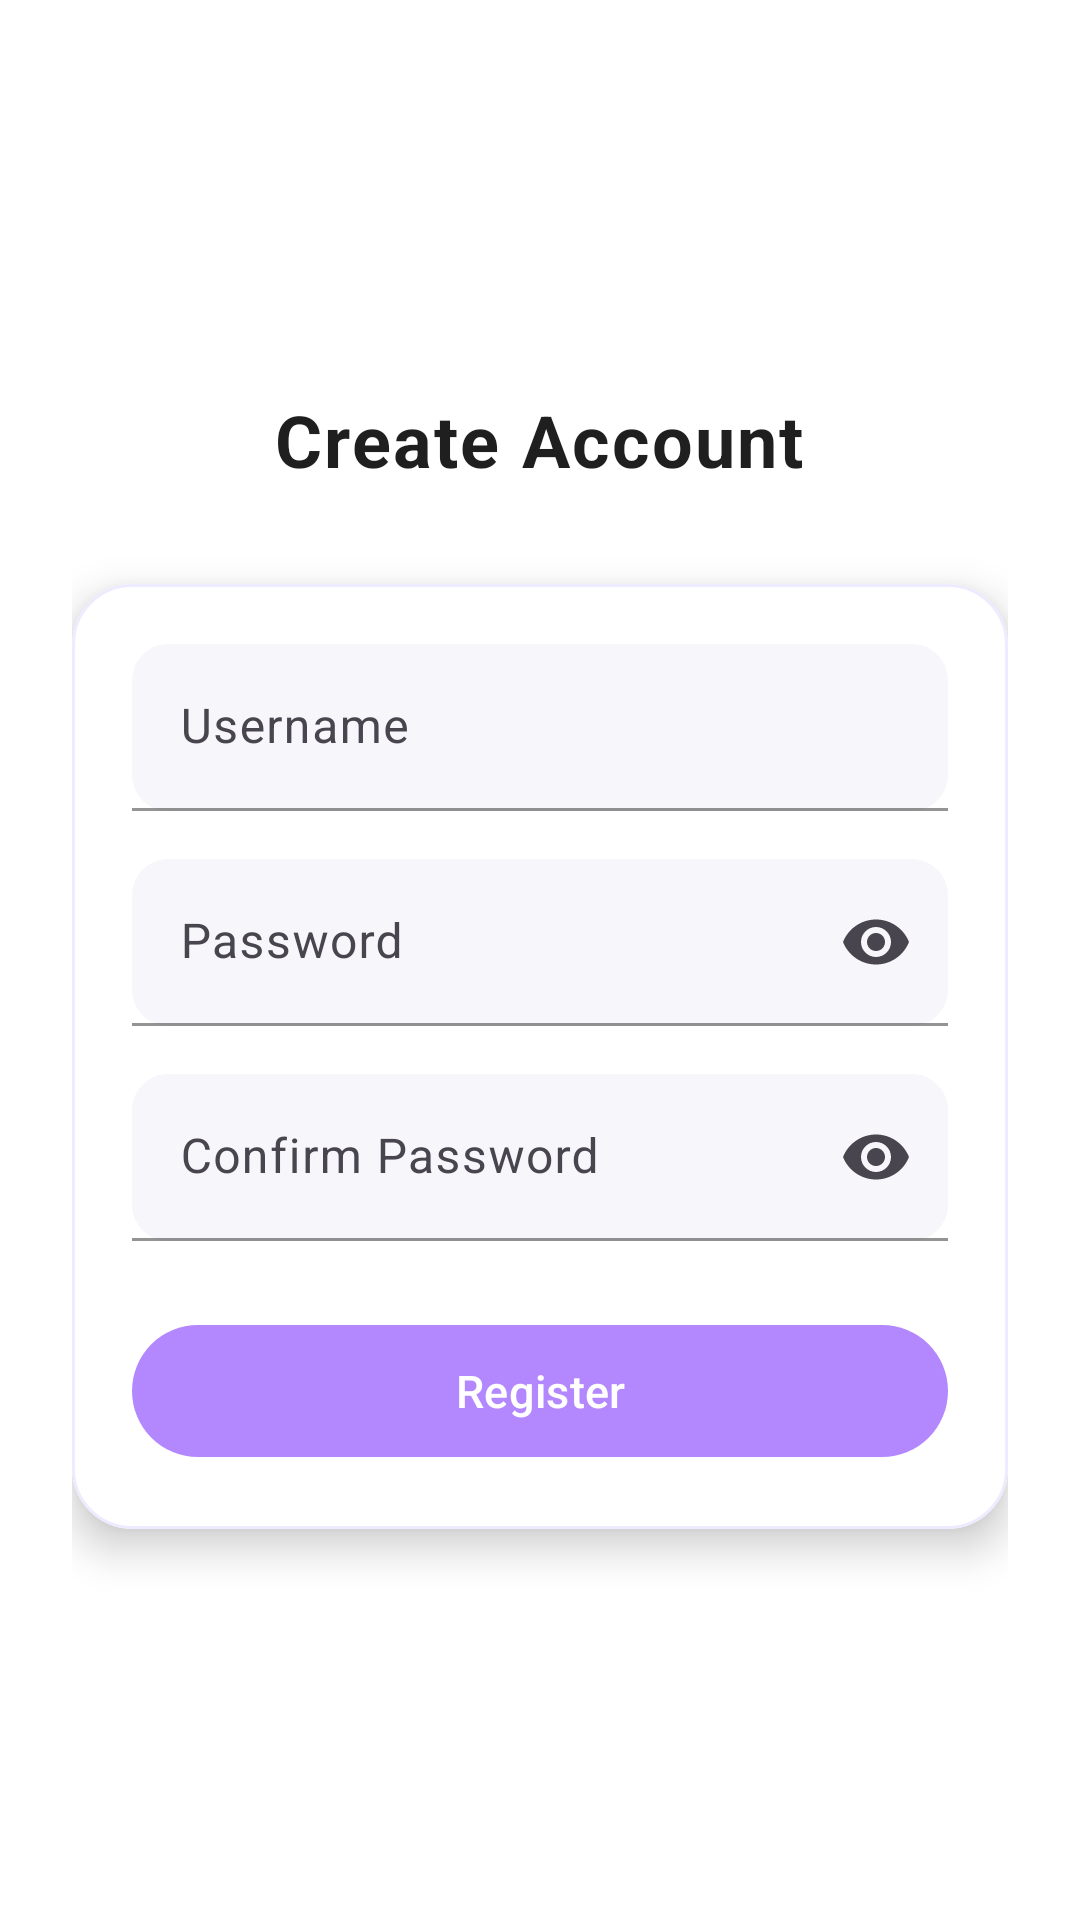

This screen was rendered from an Android layout file. Write that file and the resources it references.
<!-- AndroidManifest.xml: application theme Theme.NovelIn -->
<!-- res/layout/activity_register.xml -->
<?xml version="1.0" encoding="utf-8"?>
<ScrollView xmlns:android="http://schemas.android.com/apk/res/android"
    xmlns:app="http://schemas.android.com/apk/res-auto"
    android:layout_width="match_parent"
    android:layout_height="match_parent"
    android:background="@drawable/bg_soft_purple"
    android:fillViewport="true">

    <LinearLayout
        android:layout_width="match_parent"
        android:layout_height="wrap_content"
        android:orientation="vertical"
        android:padding="24dp"
        android:gravity="center">

        
        <TextView
            android:layout_width="wrap_content"
            android:layout_height="wrap_content"
            android:text="Create Account"
            android:textSize="24sp"
            android:textStyle="bold"
            android:textColor="@color/text_primary"
            android:letterSpacing="0.03"
            android:layout_marginBottom="32dp"/>

        
        <com.google.android.material.card.MaterialCardView
            android:layout_width="match_parent"
            android:layout_height="wrap_content"
            app:cardCornerRadius="20dp"
            app:cardElevation="8dp"
            app:cardBackgroundColor="@color/card_bg"
            app:strokeColor="#ECEBFF"
            app:strokeWidth="1dp">

            <LinearLayout
                android:layout_width="match_parent"
                android:layout_height="wrap_content"
                android:orientation="vertical"
                android:padding="20dp">

                
                <com.google.android.material.textfield.TextInputLayout
                    android:layout_width="match_parent"
                    android:layout_height="wrap_content"
                    android:hint="Username"
                    app:boxBackgroundMode="filled"
                    app:boxBackgroundColor="#F6F6FB"
                    app:boxCornerRadiusTopStart="12dp"
                    app:boxCornerRadiusTopEnd="12dp"
                    app:boxCornerRadiusBottomStart="12dp"
                    app:boxCornerRadiusBottomEnd="12dp"
                    app:boxStrokeColor="@color/primary">

                    <com.google.android.material.textfield.TextInputEditText
                        android:id="@+id/etUsername"
                        android:layout_width="match_parent"
                        android:layout_height="wrap_content"/>
                </com.google.android.material.textfield.TextInputLayout>

                
                <com.google.android.material.textfield.TextInputLayout
                    android:layout_width="match_parent"
                    android:layout_height="wrap_content"
                    android:layout_marginTop="16dp"
                    android:hint="Password"
                    app:endIconMode="password_toggle"
                    app:boxBackgroundMode="filled"
                    app:boxBackgroundColor="#F6F6FB"
                    app:boxCornerRadiusTopStart="12dp"
                    app:boxCornerRadiusTopEnd="12dp"
                    app:boxCornerRadiusBottomStart="12dp"
                    app:boxCornerRadiusBottomEnd="12dp"
                    app:boxStrokeColor="@color/primary">

                    <com.google.android.material.textfield.TextInputEditText
                        android:id="@+id/etPassword"
                        android:layout_width="match_parent"
                        android:layout_height="wrap_content"
                        android:inputType="textPassword"/>
                </com.google.android.material.textfield.TextInputLayout>

                
                <com.google.android.material.textfield.TextInputLayout
                    android:layout_width="match_parent"
                    android:layout_height="wrap_content"
                    android:layout_marginTop="16dp"
                    android:hint="Confirm Password"
                    app:endIconMode="password_toggle"
                    app:boxBackgroundMode="filled"
                    app:boxBackgroundColor="#F6F6FB"
                    app:boxCornerRadiusTopStart="12dp"
                    app:boxCornerRadiusTopEnd="12dp"
                    app:boxCornerRadiusBottomStart="12dp"
                    app:boxCornerRadiusBottomEnd="12dp"
                    app:boxStrokeColor="@color/primary">

                    <com.google.android.material.textfield.TextInputEditText
                        android:id="@+id/etConfirmPassword"
                        android:layout_width="match_parent"
                        android:layout_height="wrap_content"
                        android:inputType="textPassword"/>
                </com.google.android.material.textfield.TextInputLayout>

                
                <com.google.android.material.button.MaterialButton
                    android:id="@+id/btnRegister"
                    android:layout_width="match_parent"
                    android:layout_height="52dp"
                    android:layout_marginTop="24dp"
                    android:text="Register"
                    android:textAllCaps="false"
                    android:textSize="15sp"
                    android:textColor="@android:color/white"
                    app:backgroundTint="@color/primary"
                    app:cornerRadius="26dp"/>

            </LinearLayout>
        </com.google.android.material.card.MaterialCardView>

    </LinearLayout>
</ScrollView>
<!-- resources referenced by this layout -->
<resources>
  <color name="card_bg">#FFFFFF</color>
  <color name="primary">#B388FF</color>
  <color name="text_primary">#1F1F1F</color>
  <!-- drawable bg_soft_purple (drawable) -->
  <?xml version="1.0" encoding="utf-8"?>
  <selector xmlns:android="http://schemas.android.com/apk/res/android">
      <gradient xmlns:android="http://schemas.android.com/apk/res/android"
          android:angle="135"
          android:startColor="#F6F7FB"
          android:endColor="#EEEFFF"
          android:type="linear"/>
  </selector>
  <style name="Theme.NovelIn" parent="Theme.Material3.DayNight.NoActionBar">
  
          
          <item name="colorPrimary">#A970FF</item>
          <item name="colorSecondary">#C8A2FF</item>
  
          
          <item name="android:windowBackground">#FFFFFF</item>
  
          
          <item name="android:statusBarColor">#FFFFFF</item>
  
          
          <item name="android:navigationBarColor">#FFFFFF</item>
  
      </style>
</resources>
